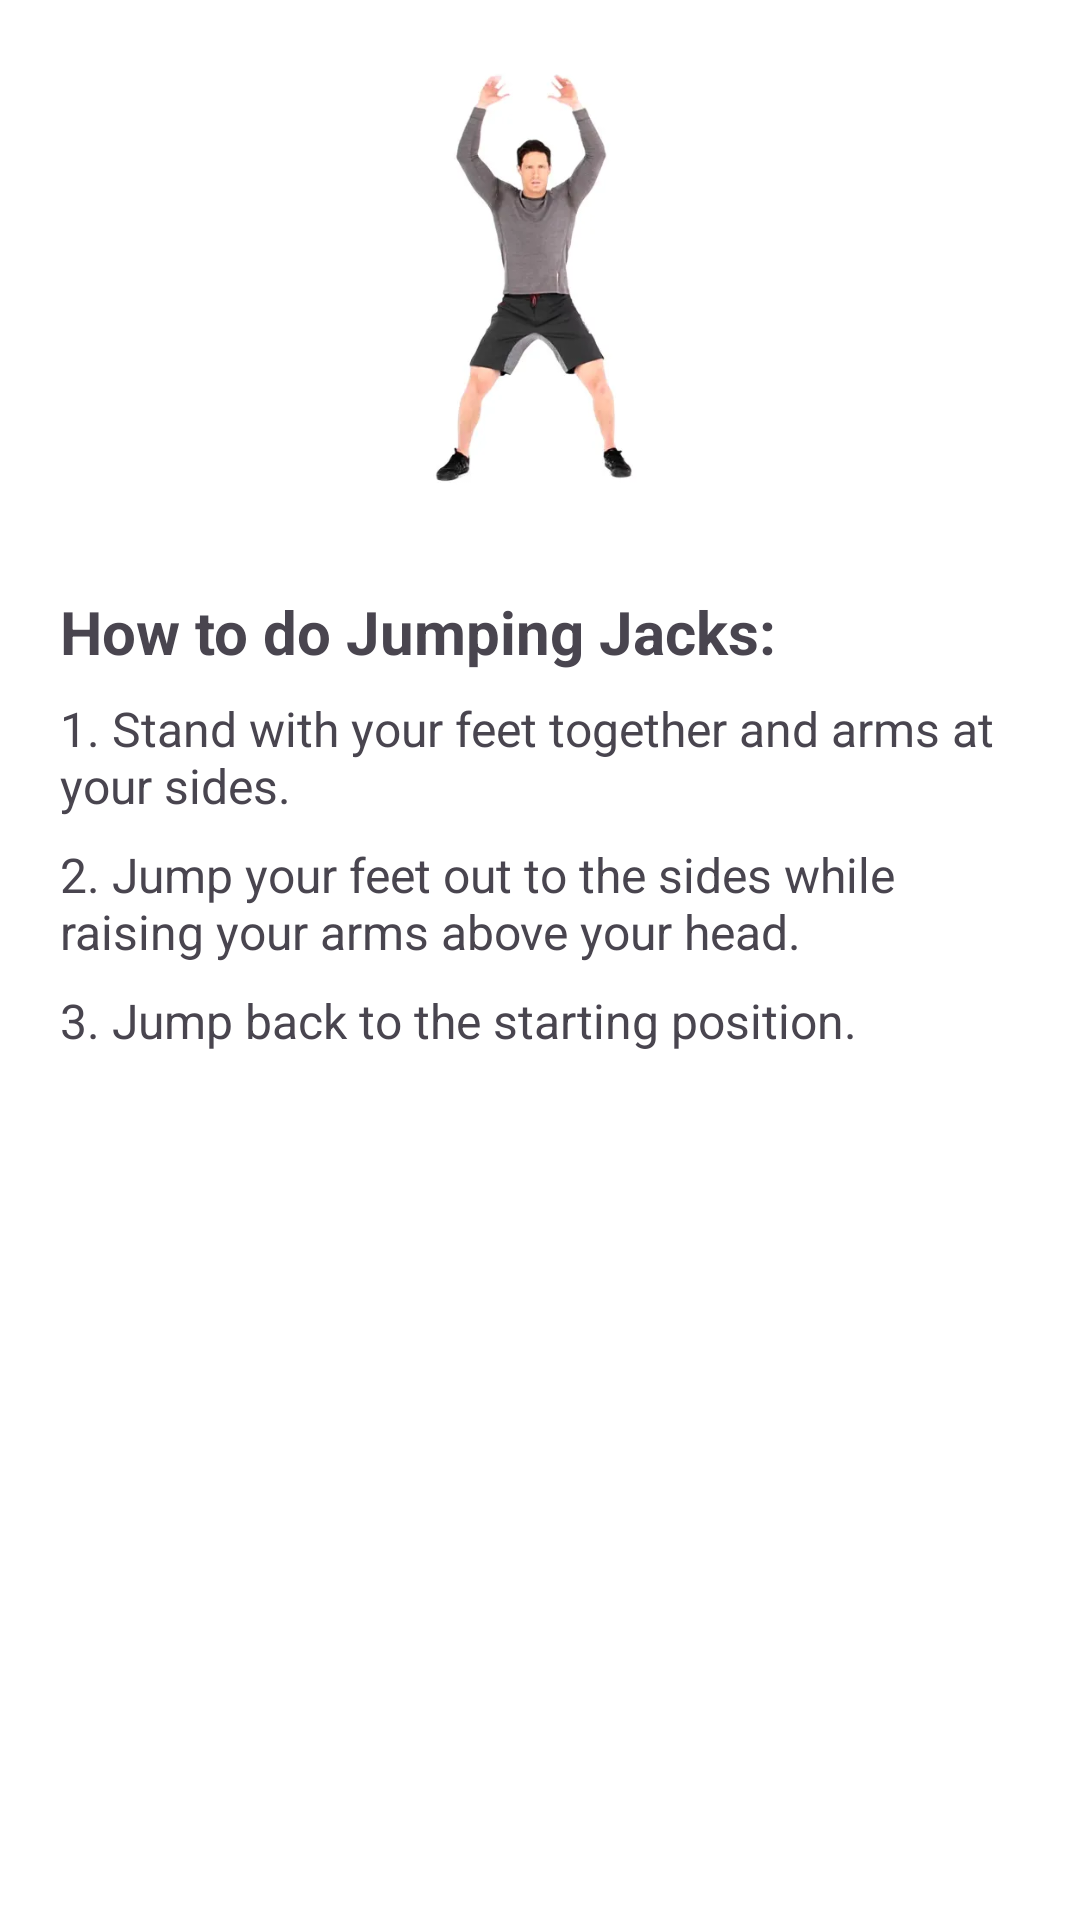

Here is an Android app screen rendered from its layout file. Give the layout XML and the strings, colors and styles it references.
<!-- AndroidManifest.xml: application theme Theme.FitnessTacker -->
<!-- res/layout/bottom_dialog.xml -->
<?xml version="1.0" encoding="utf-8"?>
<LinearLayout xmlns:android="http://schemas.android.com/apk/res/android"
    xmlns:app="http://schemas.android.com/apk/res-auto"
    android:orientation="vertical"
    android:layout_width="match_parent"
    android:layout_height="600dp"
    android:gravity="center_horizontal"
    android:paddingHorizontal="20dp"
    android:paddingBottom="100dp"
    android:background="@color/white">


    <ImageView
        android:id="@+id/imageView5"
        android:layout_width="242dp"
        android:layout_height="181dp"
        app:srcCompat="@drawable/jumping" />

    
    <TextView
        android:id="@+id/instructionsTextView"
        android:layout_width="match_parent"
        android:layout_height="wrap_content"
        android:layout_marginTop="16dp"
        android:text="How to do Jumping Jacks:"
        android:textSize="20sp"
        android:textStyle="bold" />

    <TextView
        android:layout_width="match_parent"
        android:layout_height="wrap_content"
        android:text="1. Stand with your feet together and arms at your sides."
        android:textSize="16sp"
        android:layout_marginTop="8dp" />

    <TextView
        android:layout_width="match_parent"
        android:layout_height="wrap_content"
        android:text="2. Jump your feet out to the sides while raising your arms above your head."
        android:textSize="16sp"
        android:layout_marginTop="8dp" />

    <TextView
        android:layout_width="match_parent"
        android:layout_height="wrap_content"
        android:text="3. Jump back to the starting position."
        android:textSize="16sp"
        android:layout_marginTop="8dp" />

    

</LinearLayout>
<!-- resources referenced by this layout -->
<resources>
  <!-- drawable jumping: webp bitmap (drawable, 6482 bytes) -->
  <style name="Theme.FitnessTacker" parent="Base.Theme.FitnessTacker" />
  <style name="Base.Theme.FitnessTacker" parent="Theme.Material3.DayNight.NoActionBar">
          
          
      </style>
  <!-- not gathered from this repository: default colours our renderer supplied (Android Studio template values) -->
  <color name="white">#FFFFFFFF</color>
</resources>
